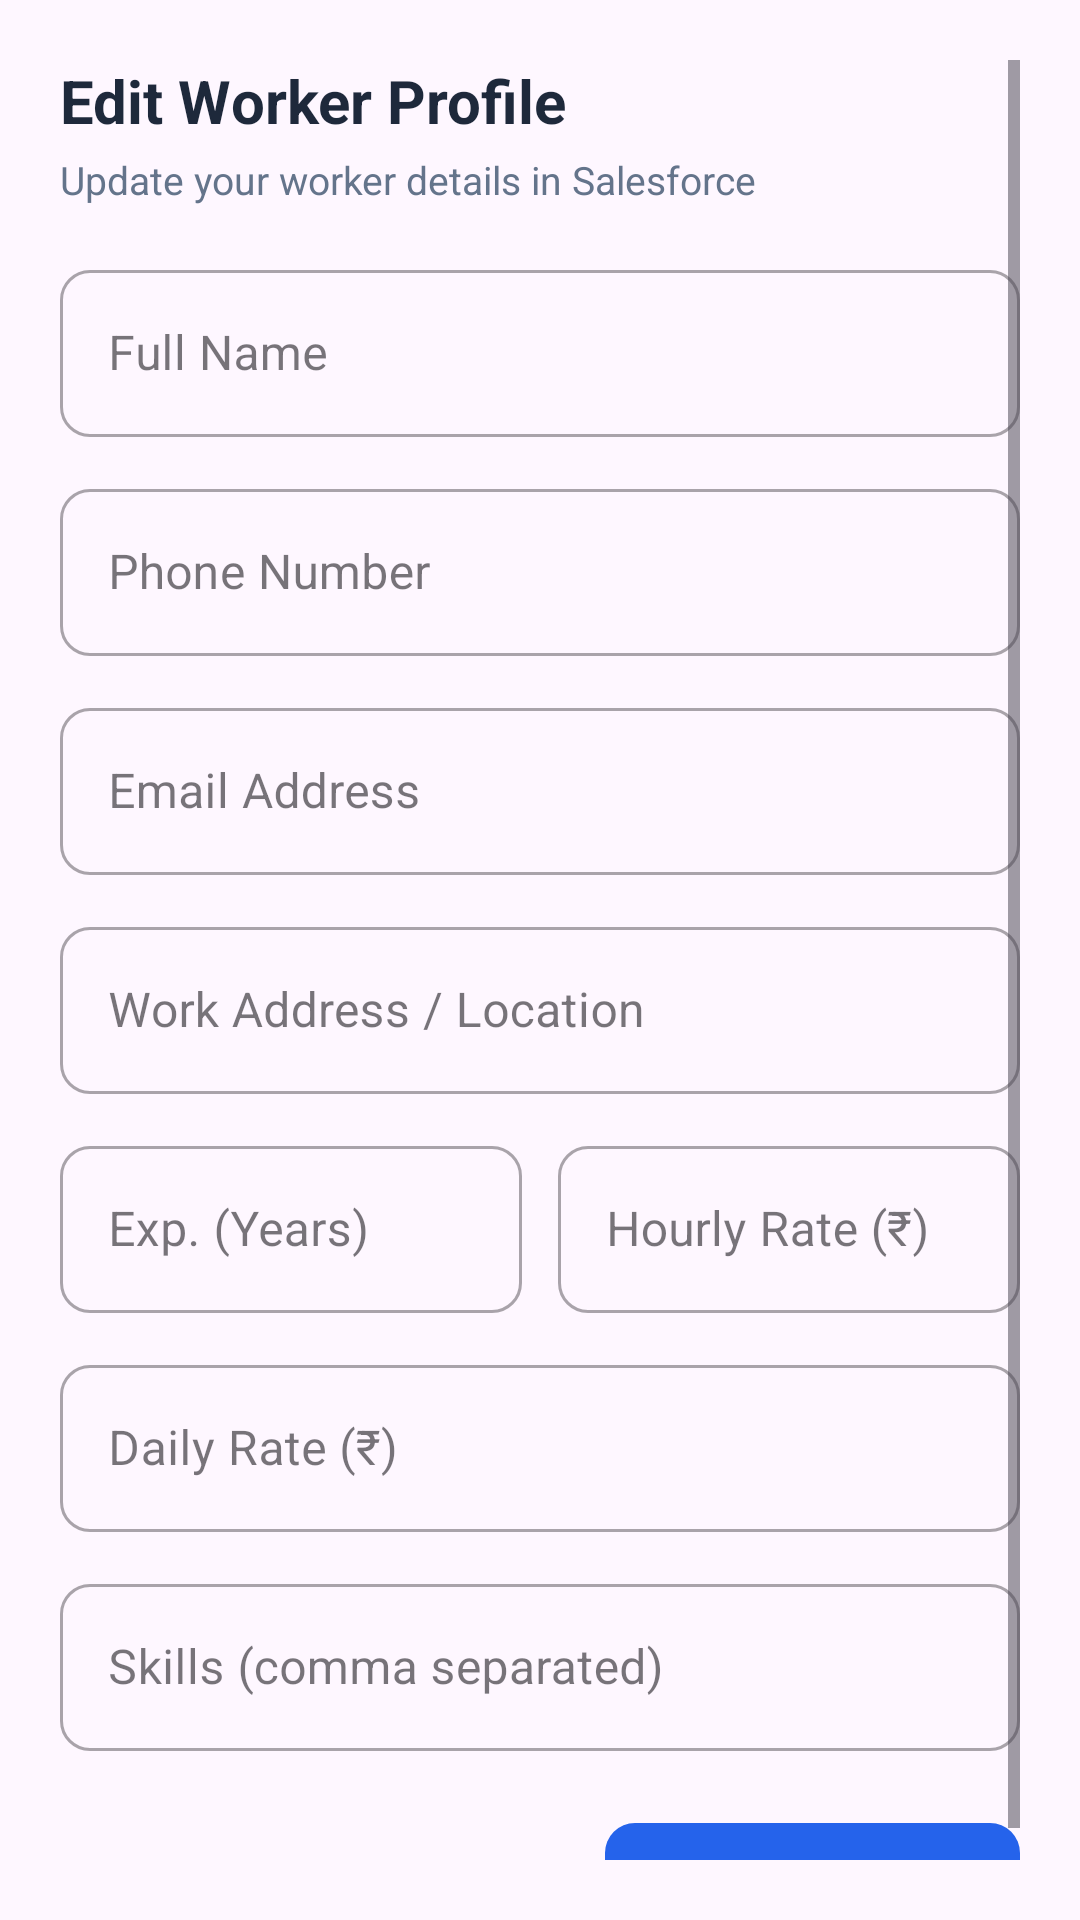

This screen was rendered from an Android layout file. Write that file and the resources it references.
<!-- AndroidManifest.xml: application theme Theme.LabourBook -->
<!-- res/layout/dialog_edit_worker_profile.xml -->
<?xml version="1.0" encoding="utf-8"?>
<ScrollView xmlns:android="http://schemas.android.com/apk/res/android"
    xmlns:app="http://schemas.android.com/apk/res-auto"
    android:layout_width="match_parent"
    android:layout_height="wrap_content"
    android:padding="20dp">

    <LinearLayout
        android:layout_width="match_parent"
        android:layout_height="wrap_content"
        android:orientation="vertical">

        <TextView
            android:layout_width="match_parent"
            android:layout_height="wrap_content"
            android:text="Edit Worker Profile"
            android:textColor="#1E293B"
            android:textSize="20sp"
            android:textStyle="bold" />

        <TextView
            android:layout_width="match_parent"
            android:layout_height="wrap_content"
            android:layout_marginTop="4dp"
            android:text="Update your worker details in Salesforce"
            android:textColor="#64748B"
            android:textSize="13sp" />

        
        <com.google.android.material.textfield.TextInputLayout
            style="@style/Widget.MaterialComponents.TextInputLayout.OutlinedBox"
            android:layout_width="match_parent"
            android:layout_height="wrap_content"
            android:layout_marginTop="16dp"
            android:hint="Full Name"
            app:boxCornerRadiusBottomEnd="10dp"
            app:boxCornerRadiusBottomStart="10dp"
            app:boxCornerRadiusTopEnd="10dp"
            app:boxCornerRadiusTopStart="10dp">

            <com.google.android.material.textfield.TextInputEditText
                android:id="@+id/etEditWorkerName"
                android:layout_width="match_parent"
                android:layout_height="wrap_content"
                android:inputType="textPersonName" />
        </com.google.android.material.textfield.TextInputLayout>

        
        <com.google.android.material.textfield.TextInputLayout
            style="@style/Widget.MaterialComponents.TextInputLayout.OutlinedBox"
            android:layout_width="match_parent"
            android:layout_height="wrap_content"
            android:layout_marginTop="12dp"
            android:hint="Phone Number"
            app:boxCornerRadiusBottomEnd="10dp"
            app:boxCornerRadiusBottomStart="10dp"
            app:boxCornerRadiusTopEnd="10dp"
            app:boxCornerRadiusTopStart="10dp">

            <com.google.android.material.textfield.TextInputEditText
                android:id="@+id/etEditWorkerPhone"
                android:layout_width="match_parent"
                android:layout_height="wrap_content"
                android:inputType="phone" />
        </com.google.android.material.textfield.TextInputLayout>

        
        <com.google.android.material.textfield.TextInputLayout
            style="@style/Widget.MaterialComponents.TextInputLayout.OutlinedBox"
            android:layout_width="match_parent"
            android:layout_height="wrap_content"
            android:layout_marginTop="12dp"
            android:hint="Email Address"
            app:boxCornerRadiusBottomEnd="10dp"
            app:boxCornerRadiusBottomStart="10dp"
            app:boxCornerRadiusTopEnd="10dp"
            app:boxCornerRadiusTopStart="10dp">

            <com.google.android.material.textfield.TextInputEditText
                android:id="@+id/etEditWorkerEmail"
                android:layout_width="match_parent"
                android:layout_height="wrap_content"
                android:inputType="textEmailAddress" />
        </com.google.android.material.textfield.TextInputLayout>

        
        <com.google.android.material.textfield.TextInputLayout
            style="@style/Widget.MaterialComponents.TextInputLayout.OutlinedBox"
            android:layout_width="match_parent"
            android:layout_height="wrap_content"
            android:layout_marginTop="12dp"
            android:hint="Work Address / Location"
            app:boxCornerRadiusBottomEnd="10dp"
            app:boxCornerRadiusBottomStart="10dp"
            app:boxCornerRadiusTopEnd="10dp"
            app:boxCornerRadiusTopStart="10dp">

            <com.google.android.material.textfield.TextInputEditText
                android:id="@+id/etEditWorkerAddress"
                android:layout_width="match_parent"
                android:layout_height="wrap_content"
                android:inputType="textMultiLine" />
        </com.google.android.material.textfield.TextInputLayout>

        
        <LinearLayout
            android:layout_width="match_parent"
            android:layout_height="wrap_content"
            android:layout_marginTop="12dp"
            android:orientation="horizontal">

            <com.google.android.material.textfield.TextInputLayout
                style="@style/Widget.MaterialComponents.TextInputLayout.OutlinedBox"
                android:layout_width="0dp"
                android:layout_height="wrap_content"
                android:layout_marginEnd="6dp"
                android:layout_weight="1"
                android:hint="Exp. (Years)"
                app:boxCornerRadiusBottomEnd="10dp"
                app:boxCornerRadiusBottomStart="10dp"
                app:boxCornerRadiusTopEnd="10dp"
                app:boxCornerRadiusTopStart="10dp">

                <com.google.android.material.textfield.TextInputEditText
                    android:id="@+id/etEditWorkerExperience"
                    android:layout_width="match_parent"
                    android:layout_height="wrap_content"
                    android:inputType="number" />
            </com.google.android.material.textfield.TextInputLayout>

            <com.google.android.material.textfield.TextInputLayout
                style="@style/Widget.MaterialComponents.TextInputLayout.OutlinedBox"
                android:layout_width="0dp"
                android:layout_height="wrap_content"
                android:layout_marginStart="6dp"
                android:layout_weight="1"
                android:hint="Hourly Rate (₹)"
                app:boxCornerRadiusBottomEnd="10dp"
                app:boxCornerRadiusBottomStart="10dp"
                app:boxCornerRadiusTopEnd="10dp"
                app:boxCornerRadiusTopStart="10dp">

                <com.google.android.material.textfield.TextInputEditText
                    android:id="@+id/etEditWorkerHourlyRate"
                    android:layout_width="match_parent"
                    android:layout_height="wrap_content"
                    android:inputType="numberDecimal" />
            </com.google.android.material.textfield.TextInputLayout>

        </LinearLayout>

        
        <com.google.android.material.textfield.TextInputLayout
            style="@style/Widget.MaterialComponents.TextInputLayout.OutlinedBox"
            android:layout_width="match_parent"
            android:layout_height="wrap_content"
            android:layout_marginTop="12dp"
            android:hint="Daily Rate (₹)"
            app:boxCornerRadiusBottomEnd="10dp"
            app:boxCornerRadiusBottomStart="10dp"
            app:boxCornerRadiusTopEnd="10dp"
            app:boxCornerRadiusTopStart="10dp">

            <com.google.android.material.textfield.TextInputEditText
                android:id="@+id/etEditWorkerDailyRate"
                android:layout_width="match_parent"
                android:layout_height="wrap_content"
                android:inputType="numberDecimal" />
        </com.google.android.material.textfield.TextInputLayout>

        
        <com.google.android.material.textfield.TextInputLayout
            style="@style/Widget.MaterialComponents.TextInputLayout.OutlinedBox"
            android:layout_width="match_parent"
            android:layout_height="wrap_content"
            android:layout_marginTop="12dp"
            android:hint="Skills (comma separated)"
            app:boxCornerRadiusBottomEnd="10dp"
            app:boxCornerRadiusBottomStart="10dp"
            app:boxCornerRadiusTopEnd="10dp"
            app:boxCornerRadiusTopStart="10dp">

            <com.google.android.material.textfield.TextInputEditText
                android:id="@+id/etEditWorkerSkills"
                android:layout_width="match_parent"
                android:layout_height="wrap_content"
                android:inputType="text" />
        </com.google.android.material.textfield.TextInputLayout>

        
        <LinearLayout
            android:layout_width="match_parent"
            android:layout_height="wrap_content"
            android:layout_marginTop="20dp"
            android:gravity="end"
            android:orientation="horizontal">

            <com.google.android.material.button.MaterialButton
                android:id="@+id/btnCancelWorkerEdit"
                style="@style/Widget.Material3.Button.TextButton"
                android:layout_width="wrap_content"
                android:layout_height="48dp"
                android:text="Cancel"
                android:textColor="#64748B" />

            <com.google.android.material.button.MaterialButton
                android:id="@+id/btnSaveWorkerProfile"
                android:layout_width="wrap_content"
                android:layout_height="48dp"
                android:layout_marginStart="8dp"
                android:text="Save Changes"
                android:textAllCaps="false"
                app:backgroundTint="#2563EB"
                app:cornerRadius="10dp" />

        </LinearLayout>

    </LinearLayout>
</ScrollView>
<!-- resources referenced by this layout -->
<resources>
  <style name="Theme.LabourBook" parent="Base.Theme.LabourBook" />
  <style name="Base.Theme.LabourBook" parent="Theme.Material3.DayNight.NoActionBar">
          
          
      </style>
</resources>
